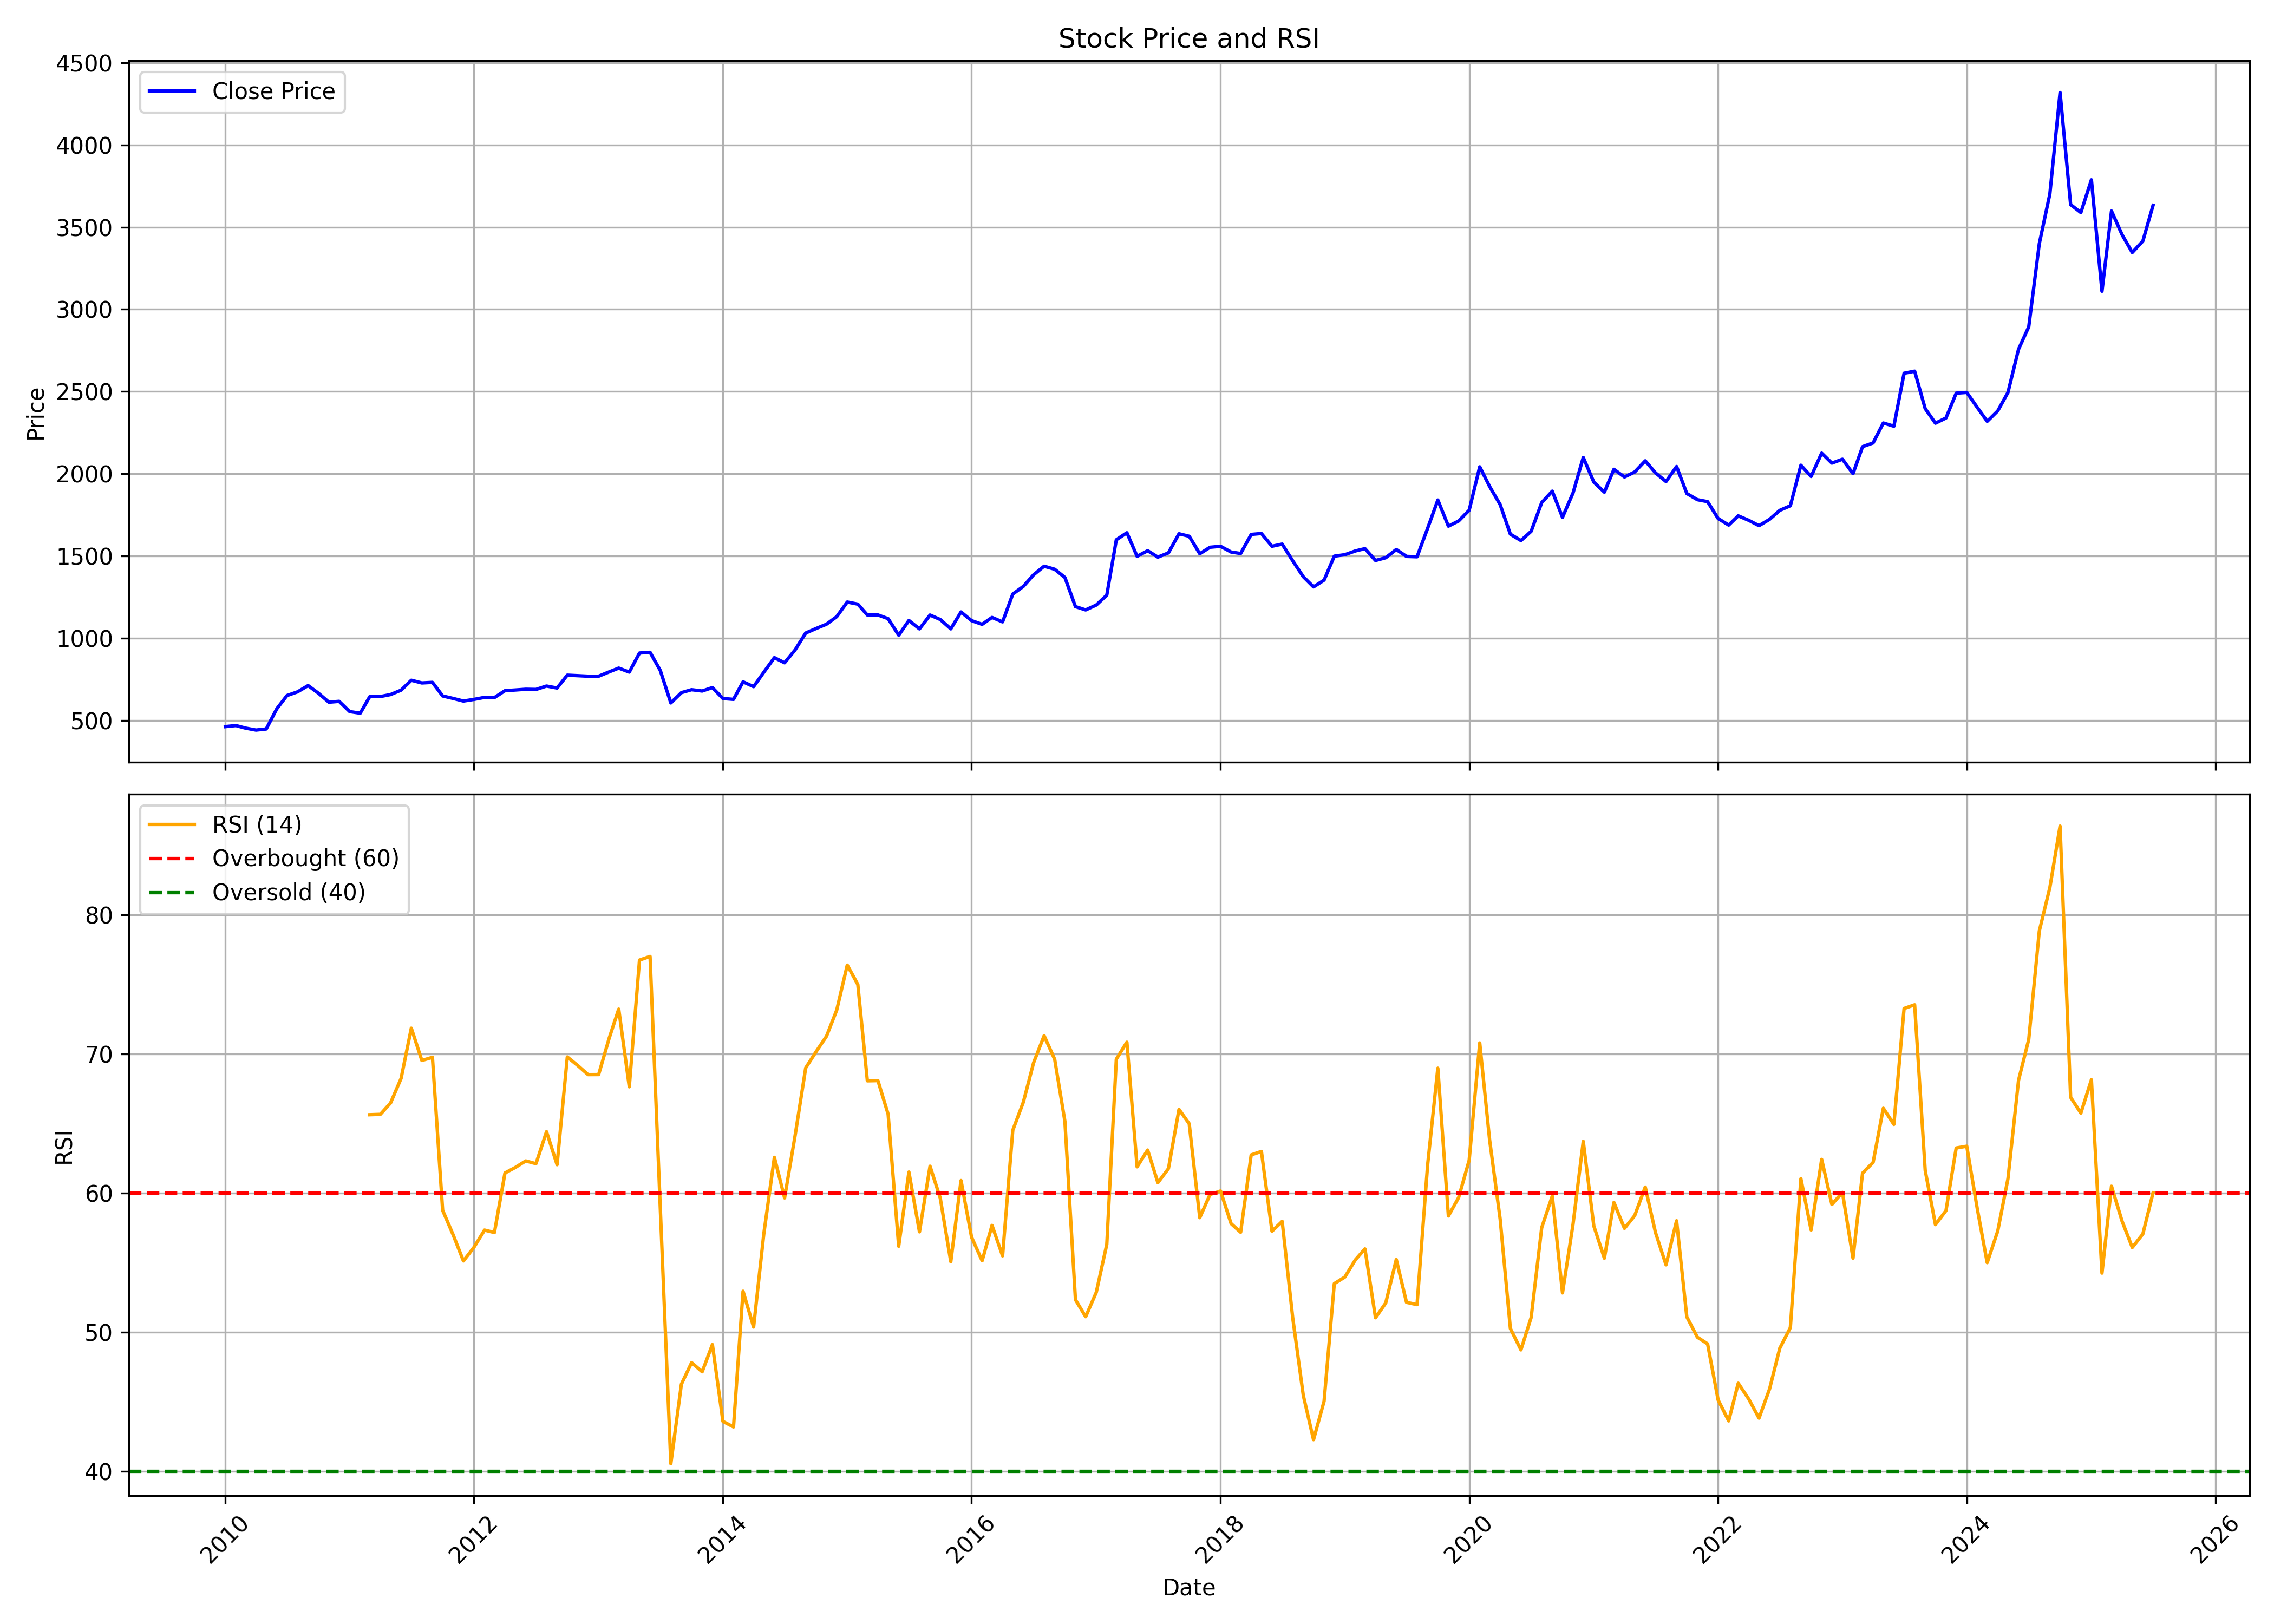

Source data for this figure (header and first rows):
, date, symbol, open, high, low, close, volume, rsi
0, 2010-01-01, AKZOINDIA, 492.7, 510, 431.6, 462, 98442, 
1, 2010-02-01, AKZOINDIA, 455, 485.9, 445.7, 468.4, 367400, 
2, 2010-03-01, AKZOINDIA, 468.4, 475.4, 444.7, 453, 42520, 
3, 2010-04-01, AKZOINDIA, 458, 466.3, 438.5, 440.9, 85798, 
4, 2010-05-01, AKZOINDIA, 443.7, 510.7, 425, 447.5, 400468, 
5, 2010-06-01, AKZOINDIA, 450.5, 578, 444.5, 570.4, 956604, 
6, 2010-07-01, AKZOINDIA, 564.9, 720.6, 564.9, 651.1, 528122, 
7, 2010-08-01, AKZOINDIA, 681.7, 717.8, 558.1, 673.5, 487258, 
8, 2010-09-01, AKZOINDIA, 684, 744.6, 671.7, 711.6, 1010364, 
9, 2010-10-01, AKZOINDIA, 710.1, 726.1, 644.8, 665.6, 363011, 
10, 2010-11-01, AKZOINDIA, 664, 690.1, 579.8, 610.5, 252069, 
11, 2010-12-01, AKZOINDIA, 614.1, 670.9, 560.4, 615.7, 162078, 
12, 2011-01-01, AKZOINDIA, 614.1, 640.2, 541.6, 553.4, 41965, 
13, 2011-02-01, AKZOINDIA, 561.2, 591.1, 524.1, 543.6, 164274, 
14, 2011-03-01, AKZOINDIA, 548.1, 650.7, 533.5, 644.4, 230787, 65.63
15, 2011-04-01, AKZOINDIA, 653.3, 679.6, 616, 644.8, 47741, 65.65
16, 2011-05-01, AKZOINDIA, 639, 672.2, 622.6, 657.1, 160633, 66.47
17, 2011-06-01, AKZOINDIA, 656.7, 724.4, 651.7, 683.8, 287605, 68.24
18, 2011-07-01, AKZOINDIA, 690.9, 801.4, 668.1, 744, 601951, 71.85
19, 2011-08-01, AKZOINDIA, 774.6, 780.8, 685, 727.6, 414700, 69.53
20, 2011-09-01, AKZOINDIA, 727.6, 759, 702.7, 731.1, 344967, 69.76
21, 2011-10-01, AKZOINDIA, 731.6, 735.5, 618.2, 648.4, 364434, 58.76
22, 2011-11-01, AKZOINDIA, 635.5, 686.8, 628.7, 633.3, 422085, 56.99
23, 2011-12-01, AKZOINDIA, 645.5, 645.6, 547, 617.5, 201703, 55.12
24, 2012-01-01, AKZOINDIA, 604.1, 702.2, 598.6, 627.6, 1155252, 56.1
25, 2012-02-01, AKZOINDIA, 632.3, 739.5, 619.7, 639.8, 1091268, 57.34
26, 2012-03-01, AKZOINDIA, 641.6, 652.6, 626, 638.6, 142226, 57.16
27, 2012-04-01, AKZOINDIA, 633.9, 693.3, 630.3, 680.6, 161257, 61.44
28, 2012-05-01, AKZOINDIA, 682.7, 716.7, 650.2, 684.6, 284415, 61.83
29, 2012-06-01, AKZOINDIA, 683.1, 698.8, 675.3, 689.2, 65877, 62.31
30, 2012-07-01, AKZOINDIA, 690.9, 723.8, 676.1, 688.1, 1134688, 62.11
31, 2012-08-01, AKZOINDIA, 704.3, 724.2, 680.3, 708.8, 87674, 64.41
32, 2012-09-01, AKZOINDIA, 704.3, 771.2, 688.3, 696.7, 106381, 62.03
33, 2012-10-01, AKZOINDIA, 700.3, 779.5, 647.6, 775, 180962, 69.78
34, 2012-11-01, AKZOINDIA, 761.4, 777.3, 734.4, 771.8, 176532, 69.16
35, 2012-12-01, AKZOINDIA, 771.5, 783.5, 740.3, 768.6, 209728, 68.51
36, 2013-01-01, AKZOINDIA, 769.9, 814.7, 753.3, 768.6, 440756, 68.51
37, 2013-02-01, AKZOINDIA, 768.3, 822.7, 754.9, 795, 222639, 71.13
38, 2013-03-01, AKZOINDIA, 790.5, 842.7, 757.9, 817.9, 229615, 73.22
39, 2013-04-01, AKZOINDIA, 809.9, 875.2, 764.7, 793.6, 389567, 67.63
40, 2013-05-01, AKZOINDIA, 793.6, 960.3, 784.3, 909.6, 402755, 76.74
41, 2013-06-01, AKZOINDIA, 909.1, 958.8, 854.7, 914, 103225, 77.01
42, 2013-07-01, AKZOINDIA, 920.3, 949.2, 791.9, 803.6, 333674, 58.92
43, 2013-08-01, AKZOINDIA, 822.6, 822.6, 586.4, 606, 160330, 40.55
44, 2013-09-01, AKZOINDIA, 610.9, 700.4, 610.9, 668.6, 315836, 46.26
45, 2013-10-01, AKZOINDIA, 667, 757.5, 661.4, 686.5, 290950, 47.81
46, 2013-11-01, AKZOINDIA, 680.1, 718.4, 670.8, 678.5, 96589, 47.15
47, 2013-12-01, AKZOINDIA, 691.4, 704.9, 657.3, 699.4, 369048, 49.11
48, 2014-01-01, AKZOINDIA, 703.7, 724.1, 627.2, 632.9, 222177, 43.59
49, 2014-02-01, AKZOINDIA, 638.5, 659.7, 615.8, 627.8, 51104, 43.19
50, 2014-03-01, AKZOINDIA, 634.5, 737.9, 625.5, 734.5, 279153, 52.94
51, 2014-04-01, AKZOINDIA, 727.2, 746.3, 700.4, 705, 121701, 50.37
52, 2014-05-01, AKZOINDIA, 705, 820.2, 663.8, 792.9, 592421, 57.07
53, 2014-06-01, AKZOINDIA, 797.1, 936.6, 789.2, 881.6, 343429, 62.56
54, 2014-07-01, AKZOINDIA, 881.3, 956.1, 840.5, 850.1, 445124, 59.65
55, 2014-08-01, AKZOINDIA, 843.8, 942.3, 818.5, 928.9, 391664, 64.15
56, 2014-09-01, AKZOINDIA, 939.7, 1139, 936.6, 1031, 765680, 69
57, 2014-10-01, AKZOINDIA, 1031, 1104, 998.5, 1058, 326259, 70.14
58, 2014-11-01, AKZOINDIA, 1038, 1106, 999.9, 1085, 684933, 71.27
59, 2014-12-01, AKZOINDIA, 1103, 1168, 1060, 1131, 613362, 73.15
... 127 more rows
